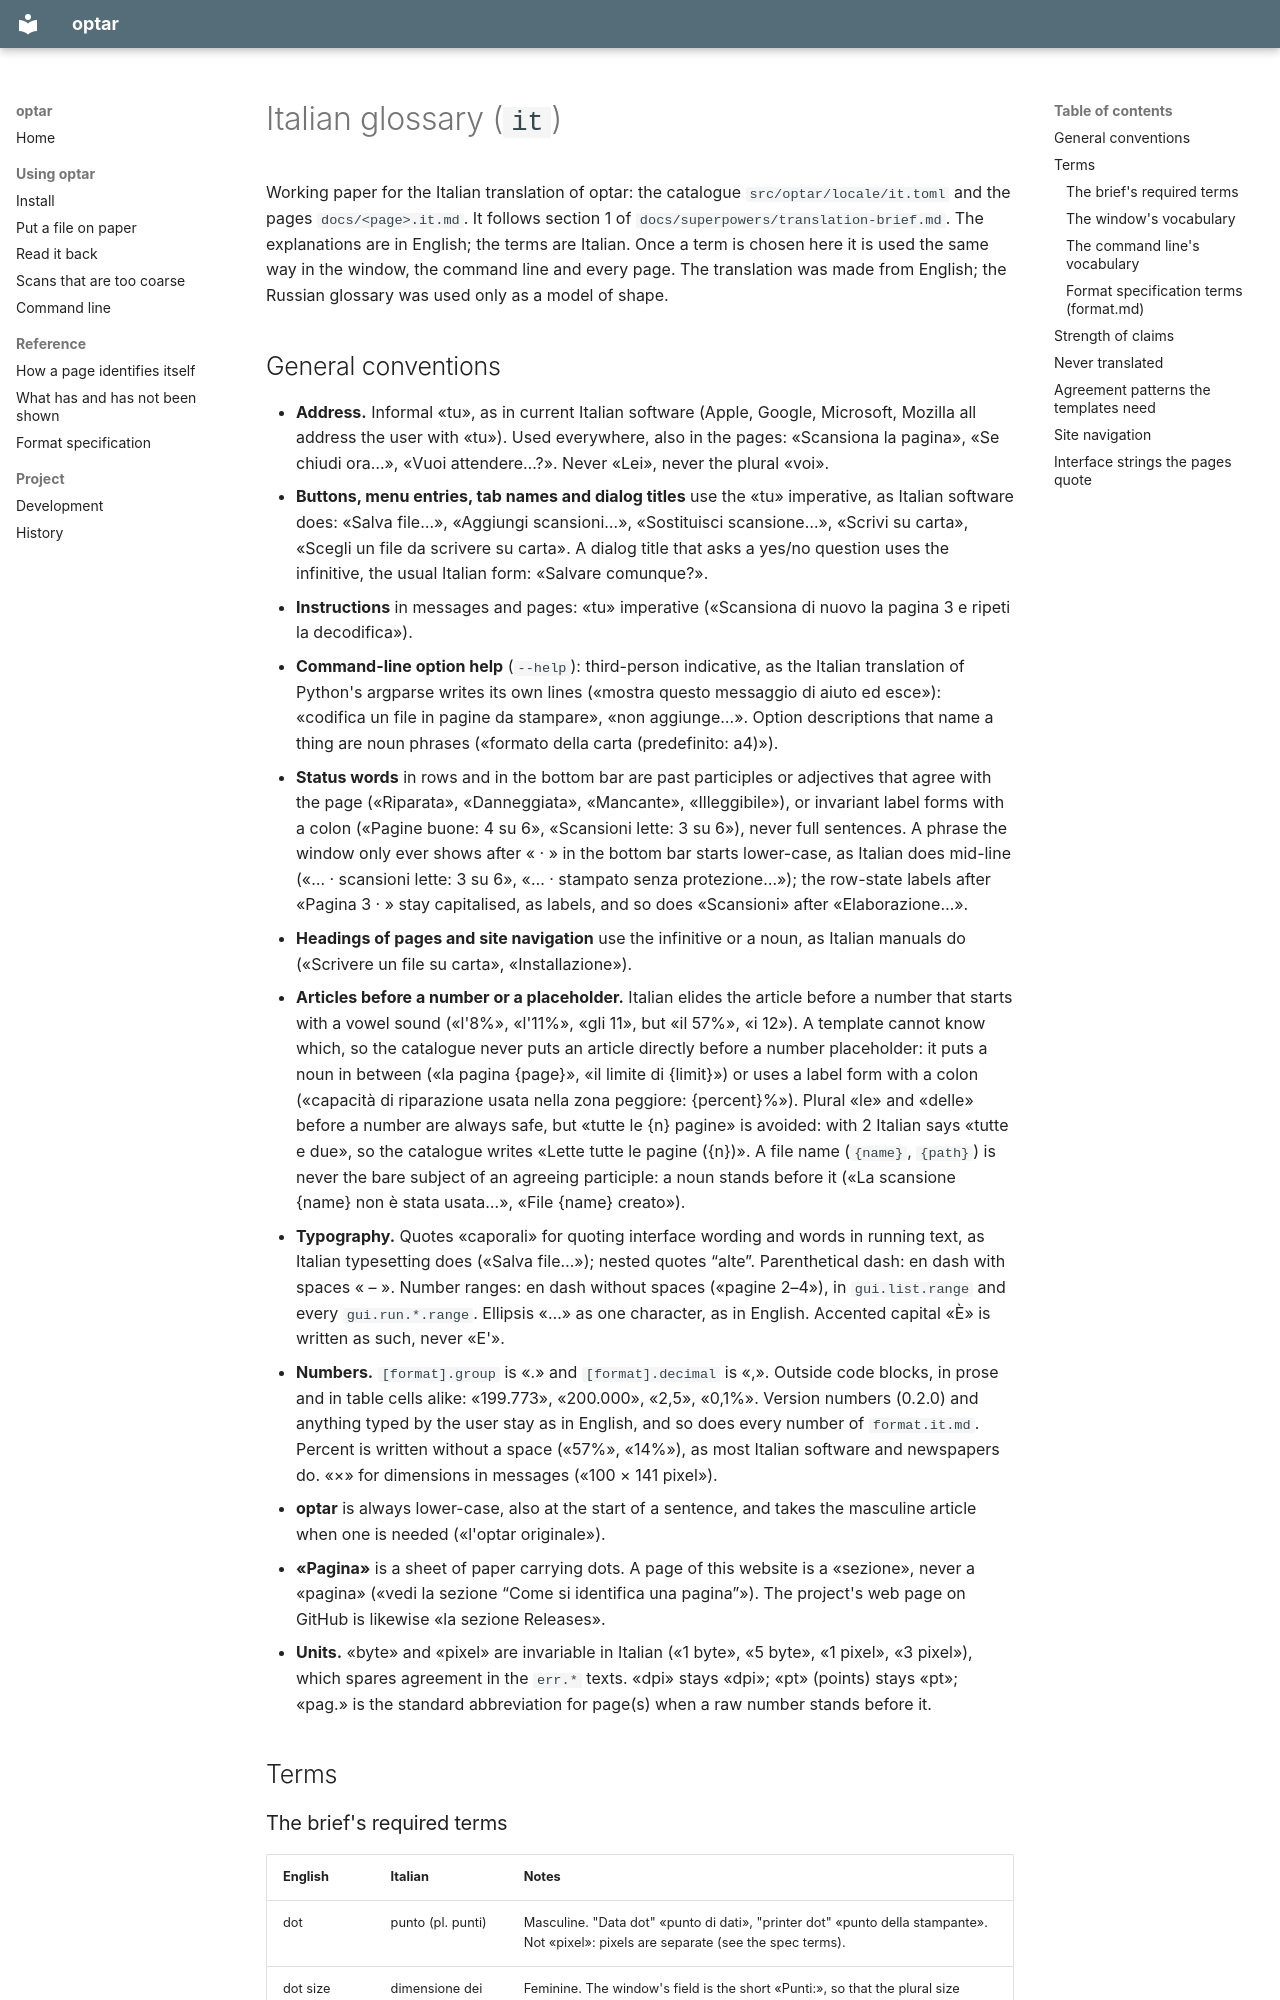

repository: mezinster/optar · page: superpowers/glossaries/it/index.html · generator: mkdocs

# Italian glossary (`it`)

Working paper for the Italian translation of optar: the catalogue
`src/optar/locale/it.toml` and the pages `docs/<page>.it.md`. It follows
section 1 of `docs/superpowers/translation-brief.md`. The explanations are in
English; the terms are Italian. Once a term is chosen here it is used the same
way in the window, the command line and every page. The translation was made
from English; the Russian glossary was used only as a model of shape.
